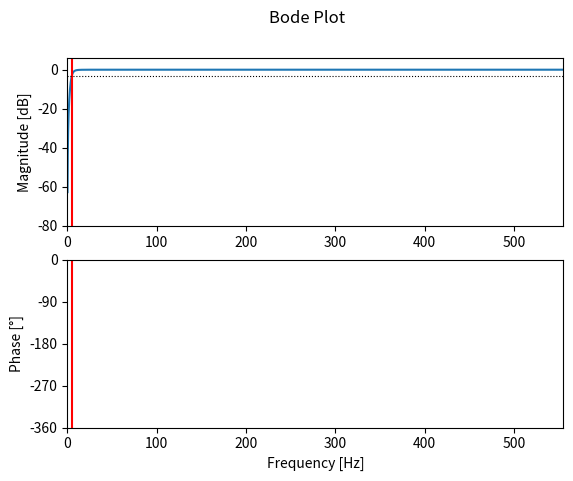

Reproduce this figure in Python.
from scipy.signal import butter, freqz
import matplotlib.pyplot as plt
from math import pi
import numpy as np

f_s = 1111    # Sample frequency in Hz
# f_c = 2.5     # Cut-off frequency in Hz
# order = 2    # Order of the butterworth filter
# filterType = "lowpass"

f_c = 5     # Cut-off frequency in Hz
order = 2    # Order of the butterworth filter
filterType = "highpass"


omega_c = 2 * pi * f_c       # Cut-off angular frequency
omega_c_d = omega_c / f_s    # Normalized cut-off frequency (digital)

# Design the digital Butterworth filter
b, a = butter(order, omega_c_d / pi, btype=filterType)    
sos = butter(order, omega_c_d / pi, btype=filterType,output='sos')    
z,p,k = butter(order, omega_c_d / pi, btype=filterType,output='zpk')  
print('Coefficients')
print("b =", b)                           # Print the coefficients
print("a =", a)
print("sos =", sos)
print("z=", z)
print("p=", p)
print("k=", k)

w, H = freqz(b, a, 4096)                  # Calculate the frequency response
w *= f_s / (2 * pi)                       # Convert from rad/sample to Hz

# Plot the amplitude response
plt.subplot(2, 1, 1)            
plt.suptitle('Bode Plot')
H_dB = 20 * np.log10(abs(H))              # Convert modulus of H to dB
plt.plot(w, H_dB)
plt.ylabel('Magnitude [dB]')
plt.xlim(0, f_s / 2)
plt.ylim(-80, 6)
plt.axvline(f_c, color='red')
plt.axhline(-3, linewidth=0.8, color='black', linestyle=':')

# Plot the phase response
plt.subplot(2, 1, 2)
phi = np.angle(H)                         # Argument of H
phi = np.unwrap(phi)                      # Remove discontinuities 
phi *= 180 / pi                           # and convert to degrees
plt.plot(w, phi)
plt.xlabel('Frequency [Hz]')
plt.ylabel('Phase [°]')
plt.xlim(0, f_s / 2)
plt.ylim(-360, 0)
plt.yticks([-360, -270, -180, -90, 0])
plt.axvline(f_c, color='red')

plt.show()